Run: headless pygame with SDL's dummy video driver; simulated clock (each Clock.tick advances the game by its frame time, no real sleeping); random seed 0; keys injected as events and as key.get_pressed() state; mouse plan: one left click at the window centre at the start of phase 2, then a move to the lower-right quarter at the start of phase 3.
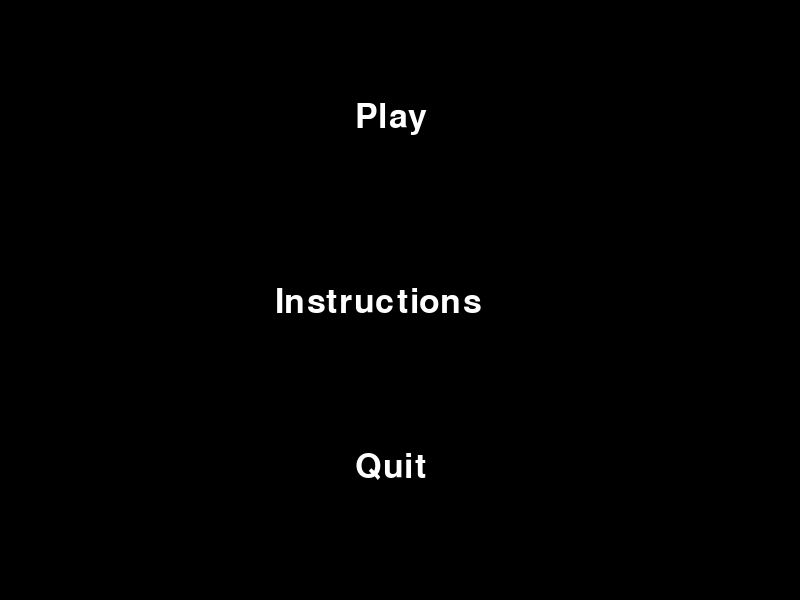
Frame 1 of 4 · flips 1–60 · no input
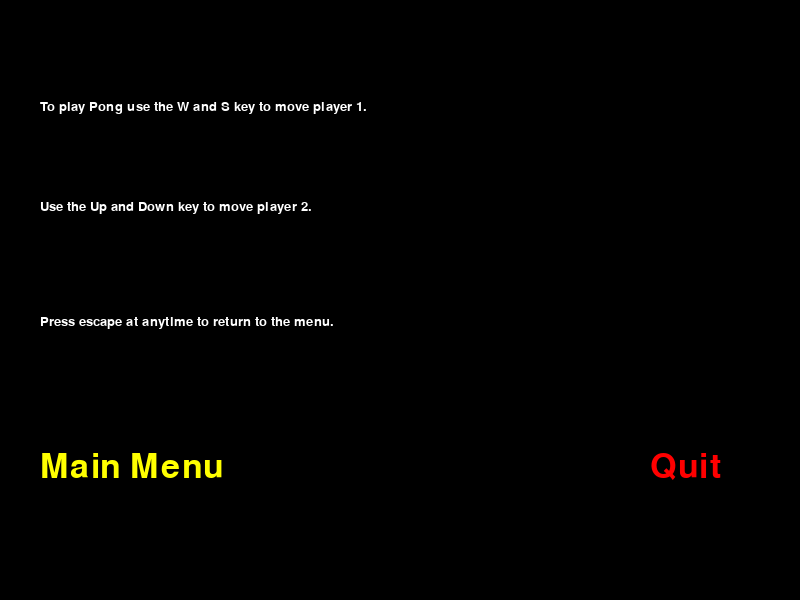
Frame 2 of 4 · flips 61–180 · clicked the window centre · tapped SPACE, RETURN · held RIGHT (→), D
Frame 3 of 4 · flips 181–300 · moved the mouse to the lower-right quarter · held DOWN (↓), S · screen unchanged from frame 2, image omitted
Frame 4 of 4 · flips 301–420 · held LEFT (←), A, UP (↑), W · screen unchanged from frame 3, image omitted

The pygame program that drew these frames:

# Paddles Using Rect
# Ashwin Gnanam
# May 17th, 2021
# This program creates a pong game and menu system

# import the necessary modules
import pygame
import sys

#initialize pygame
pygame.init()
 
# set the size for the surface (screen)
screenWidth = 800
screenHeight = 600
screen = pygame.display.set_mode((screenWidth,screenHeight),0)
pygame.display.set_caption("Pong")  # setting the name of the pygame window
 
# define colours you will be using
WHITE = (255,255,255)
GREEN = (0,255,0)
RED = (255,0,0)
BLUE = (0,0,255)
BLACK = (0,0,0)
YELLOW = (255,255,0)

# setting the game clock with 75 frames per second
clock = pygame.time.Clock()
FPS = 75

def inst():
    #creating font presets to use later
    smallfont = pygame.font.SysFont("arial",20)
    fontTitle = pygame.font.SysFont("arial",50)

    main = True
    while main == True:

        for event in pygame.event.get():
            if event.type == pygame.QUIT:
                main = False
                pygame.quit()
                sys.exit()

        clock.tick(FPS) # constrain this loop to the specified FPS                      

        # render the text into an image of the text, colour is white
        Title1 = smallfont.render("To play Pong use the W and S key to move player 1.", True, WHITE)
        # create a rect from the text
        Rect1 = Title1.get_rect(center = pygame.display.get_surface().get_rect().center)
        # place this rect at the centre of the screen

        Rect1.center = (screenWidth / 2), (screenHeight / 2)

        Rect1.x = 40
        Rect1.y = int(screenHeight//2)-200

        screen.fill(BLACK)
        screen.blit(Title1, Rect1)

        # render the text into an image of the text, colour is white
        Title2 = smallfont.render("Use the Up and Down key to move player 2.", True, WHITE)
        # create a rect from the text
        Rect2 = Title2.get_rect(center = pygame.display.get_surface().get_rect().center)
        # place this rect at the centre of the screen

        Rect2.center = (screenWidth / 2), (screenHeight / 2)

        Rect2.x = 40
        Rect2.y = int(screenHeight//2)-100

        screen.blit(Title2, Rect2)

        # render the text into an image of the text, colour is white
        Title3 = smallfont.render("Press escape at anytime to return to the menu.", True, WHITE)
        # create a rect from the text
        Rect3 = Title3.get_rect(center = pygame.display.get_surface().get_rect().center)
        # place this rect at the centre of the screen

        Rect3.center = (screenWidth / 2), (screenHeight / 2)

        Rect3.x = 40
        Rect3.y = int(screenHeight//2)+15

        screen.blit(Title3, Rect3)

        # render the text into an image of the text, colour is red
        backTitle = fontTitle.render("Main Menu", True, YELLOW)
        # create a rect from the text
        backRect = backTitle.get_rect(center = pygame.display.get_surface().get_rect().center)
        # place this rect at the centre of the screen

        backRect.center = (screenWidth / 2), (screenHeight / 2)

        backRect.x = 40
        backRect.y = int(screenHeight//2)+150

        screen.blit(backTitle, backRect)

        # render the text into an image of the text, colour is red
        qTitle = fontTitle.render("Quit", True, RED)
        # create a rect from the text
        qRect = qTitle.get_rect(center = pygame.display.get_surface().get_rect().center)
        # place this rect at the centre of the screen

        qRect.center = (screenWidth / 2), (screenHeight / 2)

        qRect.x = 650
        qRect.y = int(screenHeight//2)+150

        screen.blit(qTitle, qRect)

        pygame.display.flip()

        if(backRect.collidepoint(pygame.mouse.get_pos()) and pygame.mouse.get_pressed()[0]):
            menu()
        elif(qRect.collidepoint(pygame.mouse.get_pos()) and pygame.mouse.get_pressed()[0]):
            pygame.quit()
            sys.exit()

def pong():
    #initializing variables for player1
    startX = 0
    startY = 300
    width = 20
    height = 70
    dx = 0
    dy = 0
    speed = 3
    colour = RED

    #initialize variables for player2
    startX1 = 780
    startY1 = 300
    width1 = 20
    height1 = 70
    dx1 = 0
    dy1 = 0
    speed1 = 3
    colour1 = BLUE

    # variables for ball
    directionx = 2
    directiony = 2
    r = 10
    ballcolour = YELLOW
    p1counter = 0
    p2counter = 0

    by = screenHeight//2
    bx = screenWidth//2

    fontTitle = pygame.font.SysFont("arial",50)

    #creating a Rect to hold the player
    playerRect = pygame.Rect(startX,startY,width,height)
    playerRect1 = pygame.Rect(startX1,startY1,width1,height1)
    ballRect = pygame.Rect(bx,by,r*2,r*2)
    
    # setting main loop to True so it will run
    main = True
    # main loop
    while main:
        for event in pygame.event.get(): # check for any events
            if event.type ==pygame.QUIT:
                main = False # set the "main" variable to False to exit while loop
            if event.type ==pygame.KEYDOWN:
                if event.key == pygame.K_w:
                    dy = -speed
                elif event.key == pygame.K_s:
                    dx = 0
                    dy = speed
                elif event.key == pygame.K_UP:
                    dx1 = 0
                    dy1 = -speed1
                elif event.key == pygame.K_DOWN:
                    dx1 = 0
                    dy1 = speed1
                elif event.key == pygame.K_ESCAPE:
                    menu()
                elif event.key == pygame.K_q:
                    pygame.quit()
                    sys.exit()
            if event.type == pygame.KEYUP:
                if event.key == pygame.K_w or event.key == pygame.K_s:
                    dx = 0
                    dy = 0
                elif event.key == pygame.K_UP or event.key == pygame.K_DOWN:
                    dx1 = 0
                    dy1 = 0
        
        # storing old x and y values so that we can move player1 back to their location if it leaves the screen boundaries
        oldx = playerRect.x
        oldy = playerRect.y

        # storing old x and y values so that we can move player2 back to their location if it leaves the screen boundaries
        oldx1 = playerRect1.x
        oldy1 = playerRect1.y
        # code to move player1's x and y position
        playerRect.x = playerRect.x + dx
        playerRect.y = playerRect.y + dy

        # code to move player2's x and y position
        playerRect1.x = playerRect1.x + dx1
        playerRect1.y = playerRect1.y + dy1

        # stopping player1 from going outside the window (teleporting it to its last location inside the window)
        if playerRect.x > screenWidth - width:
            playerRect.x = oldx
            playerRect.y = oldy

        if playerRect.x < 0:
            playerRect.x = oldx
            playerRect.y = oldy

        if playerRect.y > screenHeight - height:
            playerRect.x = oldx
            playerRect.y = oldy 

        if playerRect.y < 0:
            playerRect.x = oldx
            playerRect.y = oldy

        # stopping player2 from going outside the window (teleporting it to its last location inside the window)
        if playerRect1.x > screenWidth - width1:
            playerRect1.x = oldx1
            playerRect1.y = oldy1

        if playerRect1.x < 0:
            playerRect1.x = oldx1
            playerRect1.y = oldy1

        if playerRect1.y > screenHeight - height1:
            playerRect1.x = oldx1
            playerRect1.y = oldy1 

        if playerRect1.y < 0:
            playerRect1.x = oldx1
            playerRect1.y = oldy1

        # change x direction if ball hits right wall
        if ballRect.x > screenWidth - r*2:
            directionx = -directionx
            p2counter += 1
            print ("p2's score", p2counter)
            ballRect.x = screenWidth//2
            ballRect.y = screenHeight//2

        
        # change x direction if ball hits left wall
        if ballRect.x < r:
            directionx = -directionx
            p1counter += 1
            print ("p1's score:", p1counter)
            ballRect.x = screenWidth//2
            ballRect.y = screenHeight//2
    
        # change direction if ball hits top wall
        if ballRect.y < r:
            directiony = -directiony
        
        # change direction if ball hits bottom wall
        if ballRect.y > screenHeight - r*2:
            directiony = -directiony

        ballRect.x = ballRect.x + directionx
        ballRect.y = ballRect.y + directiony


        if playerRect.colliderect(ballRect):
            directionx = -directionx

        if playerRect1.colliderect(ballRect):
            directionx = -directionx

        # score for player 1
        msg = "{0}".format(p2counter)
        textTitle = fontTitle.render(msg, True, WHITE)
        textRect = textTitle.get_rect(center = pygame.display.get_surface().get_rect().center)
        textRect.x = 150
        textRect.y = 100

        # score for player 2
        msg = "{0}".format(p1counter)
        textTitle1 = fontTitle.render(msg, True, WHITE)
        textRect1 = textTitle1.get_rect(center = pygame.display.get_surface().get_rect().center)
        textRect1.x = screenWidth - 150
        textRect1.y = 100

        # drawing the players, the ball, and the score
        clock.tick(FPS) # setting the game speed
        screen.fill(BLACK)
        screen.blit(textTitle, textRect)
        screen.blit(textTitle1, textRect1)
        pygame.draw.rect(screen, colour1,playerRect,0)
        pygame.draw.rect(screen, colour,playerRect1,0)
        #pygame.draw.circle(screen, ballcolour, (ballx,bally),r, 0)
        pygame.draw.circle(screen, ballcolour, ballRect.center, r)
        pygame.display.flip()

def menu():
    fontTitle = pygame.font.SysFont("arial",50)

    main = True
    while main == True:

        for event in pygame.event.get():
            if event.type == pygame.QUIT:
                main = False
                pygame.quit()
                sys.exit()

        clock.tick(FPS) # constrain this loop to the specified FPS                      

        # render the text into an image of the text, colour is red
        pongTitle = fontTitle.render("Play", True, WHITE)
        # create a rect from the text
        pongRect = pongTitle.get_rect(center = pygame.display.get_surface().get_rect().center)
        # place this rect at the centre of the screen
        
        pongRect.center = (screenWidth / 2), (screenHeight / 2)

        pongRect.x = int(screenWidth//2)-45
        pongRect.y = int(screenHeight//2)-200

        screen.fill(BLACK)
        screen.blit(pongTitle, pongRect)

        # render the text into an image of the text, colour is red
        helpTitle = fontTitle.render("Instructions", True, WHITE)
        # create a rect from the text
        helpRect = helpTitle.get_rect(center = pygame.display.get_surface().get_rect().center)
        # place this rect at the centre of the screen
        
        helpRect.center = (screenWidth / 2), (screenHeight / 2)

        helpRect.x = int(screenWidth//2)-125
        helpRect.y = int(screenHeight//2)-15

        screen.blit(helpTitle, helpRect)

        # render the text into an image of the text, colour is red
        quitTitle = fontTitle.render("Quit", True, WHITE)
        # create a rect from the text
        quitRect = quitTitle.get_rect(center = pygame.display.get_surface().get_rect().center)
        # place this rect at the centre of the screen
        quitRect.center = (screenWidth / 2), (screenHeight / 2)

        quitRect.x = int(screenWidth//2)-45
        quitRect.y = int(screenHeight//2)+150

        screen.blit(quitTitle, quitRect)

        pygame.display.flip()

        if(pongRect.collidepoint(pygame.mouse.get_pos()) and pygame.mouse.get_pressed()[0]):
            pong()

        elif(quitRect.collidepoint(pygame.mouse.get_pos()) and pygame.mouse.get_pressed()[0]):
            pygame.quit()
            sys.exit()
            
        elif(helpRect.collidepoint(pygame.mouse.get_pos()) and pygame.mouse.get_pressed()[0]):
            inst()
menu()

# quit pygame and exit the program (i.e. close everything down)
pygame.quit()
sys.exit()
